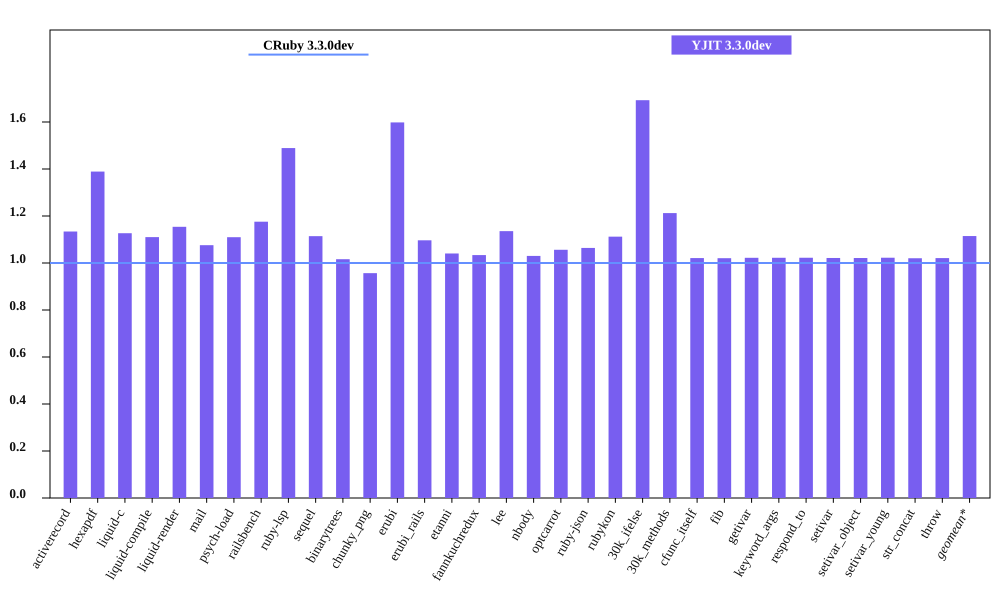

Values plotted in this chart, from the file beside it:
bench, CRuby 3.3.0dev mem (MiB), YJIT 3.3.0dev mem (MiB), Inline Code, Outlined Code, YJIT Mem overhead
activerecord, 45.77, 51.91, 2, 1
hexapdf, 247.4, 343.7, 2, 2
liquid-c, 32.4, 36.5, 1, 1
liquid-compile, 27.13, 30.12, 1, 1
liquid-render, 28.33, 32.7, 1, 1
mail, 41.38, 44.52, 1, 1
psych-load, 27.65, 30.69, 1, 1
railsbench, 88.02, 103.5, 4, 3
ruby-lsp, 87.39, 130.1, 8, 5
sequel, 33.04, 36.81, 1, 1
binarytrees, 21.58, 21.93, 1, 1
chunky_png, 41.96, 40.14, 1, 1
erubi, 107, 171, 1, 1
erubi_rails, 85.8, 94.09, 3, 2
etanni, 147, 152.9, 1, 1
fannkuchredux, 15.78, 16.31, 1, 1
lee, 26.28, 29.84, 1, 1
nbody, 15.69, 16.16, 1, 1
optcarrot, 50.21, 53.04, 1, 1
ruby-json, 16.33, 17.38, 1, 1
rubykon, 45.68, 50.8, 1, 1
30k_ifelse, 57.64, 97.58, 8, 7
30k_methods, 46.55, 56.44, 3, 3
cfunc_itself, 15.67, 16, 1, 1
fib, 15.67, 15.99, 1, 1
getivar, 15.73, 16.08, 1, 1
keyword_args, 15.66, 16.01, 1, 1
respond_to, 15.73, 16.09, 1, 1
setivar, 15.73, 16.07, 1, 1
setivar_object, 15.67, 16, 1, 1
setivar_young, 15.67, 16.02, 1, 1
str_concat, 98.38, 100.4, 1, 1
throw, 15.72, 16.05, 1, 1
